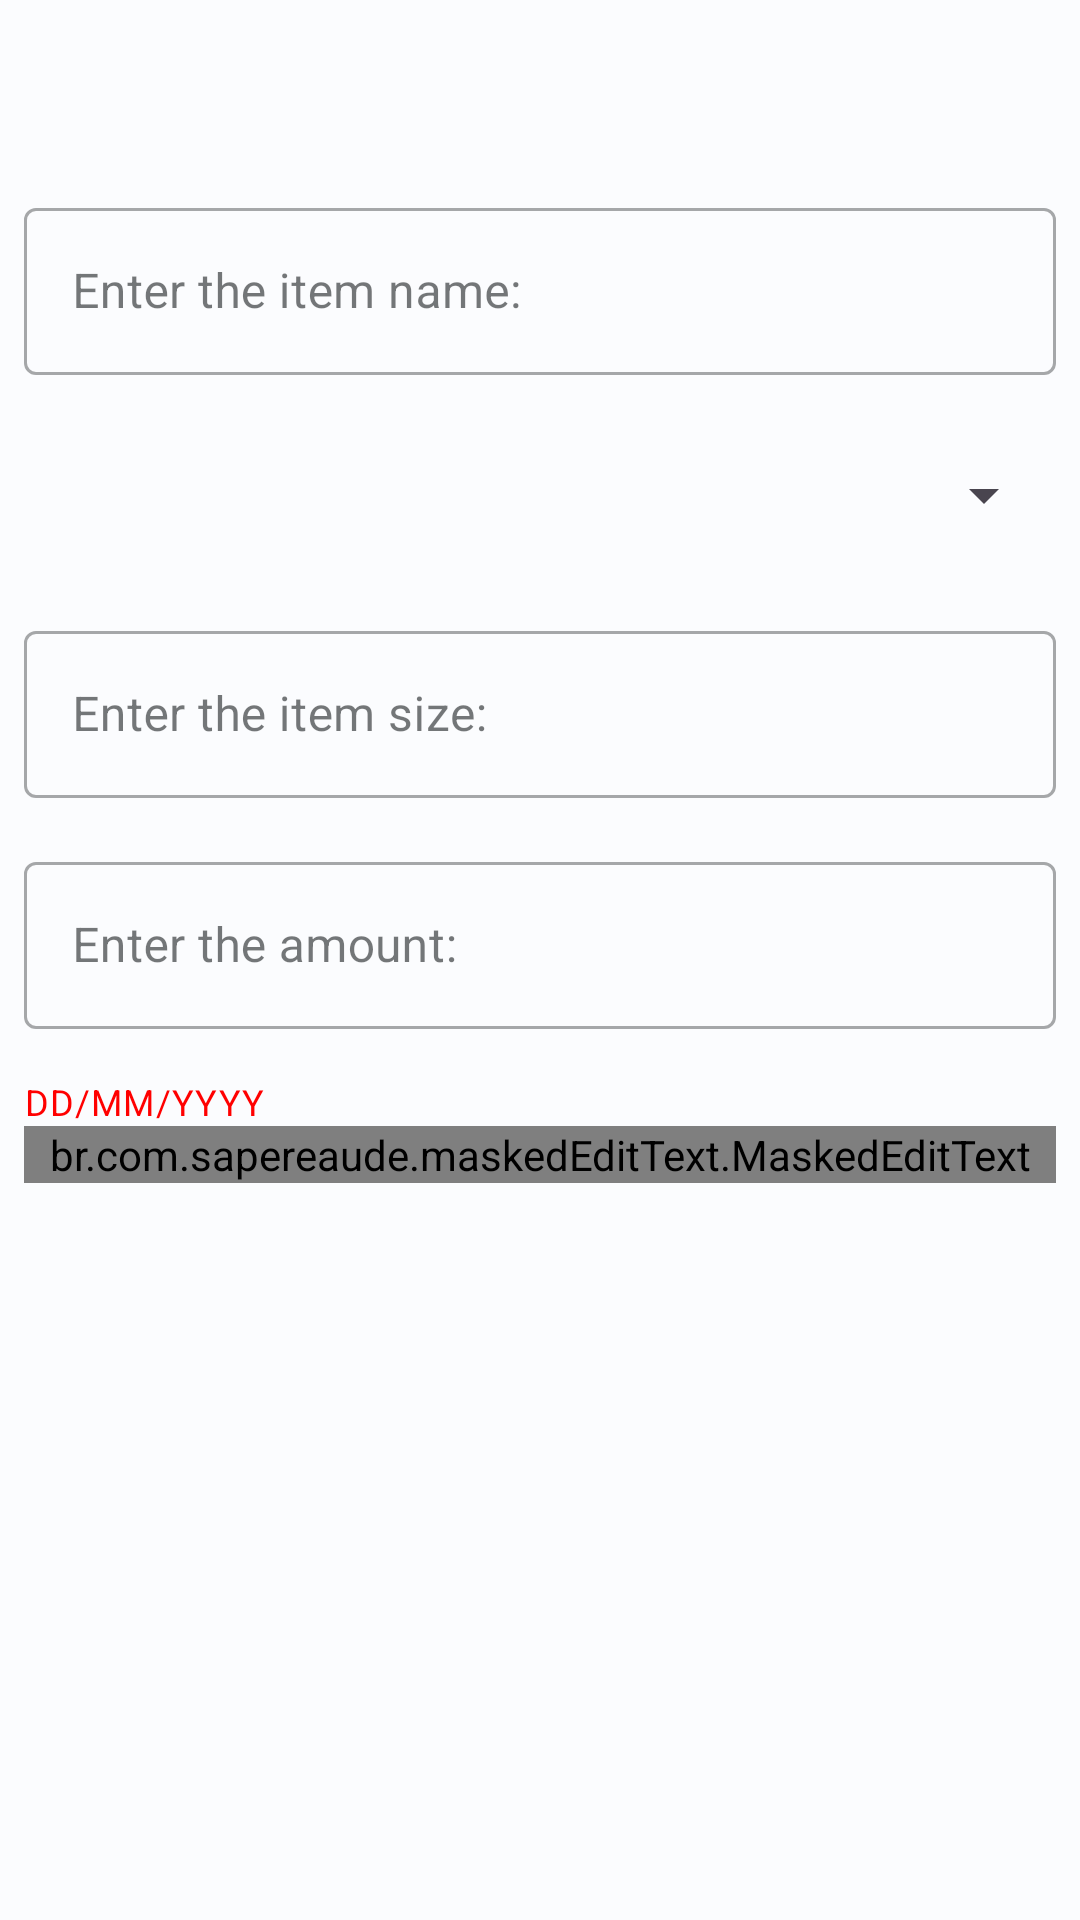

Android layout source for this screen:
<!-- AndroidManifest.xml: application theme Theme.FoodPantryJava -->
<!-- res/layout/add_edit_item_dialog.xml -->
<?xml version="1.0" encoding="utf-8"?>
<androidx.coordinatorlayout.widget.CoordinatorLayout xmlns:android="http://schemas.android.com/apk/res/android"
    xmlns:app="http://schemas.android.com/apk/res-auto"
    xmlns:tools="http://schemas.android.com/tools"
    xmlns:mask="http://schemas.android.com/apk/res-auto"
    android:layout_width="match_parent"
    android:layout_height="match_parent">

    <com.google.android.material.appbar.AppBarLayout
        android:layout_width="match_parent"
        android:layout_height="wrap_content"
        app:elevation="0dp">

        <androidx.appcompat.widget.Toolbar
            android:id="@+id/toolbar"
            android:layout_width="match_parent"
            android:layout_height="?attr/actionBarSize"
            android:paddingStart="6dp"
            android:paddingEnd="16dp"
            app:contentInsetStartWithNavigation="0dp"
            app:navigationIcon="@drawable/ic_baseline_cancel_24" />

    </com.google.android.material.appbar.AppBarLayout>

    <ScrollView
        android:layout_width="match_parent"
        android:layout_height="match_parent"
        android:layout_marginTop="64dp"
        android:clipToPadding="false"
        android:paddingBottom="50dp">

        <LinearLayout
            android:layout_width="match_parent"
            android:layout_height="match_parent"
            android:orientation="vertical">

            <com.google.android.material.textfield.TextInputLayout
                android:id="@+id/editNameTextLayout"
                style="@style/Widget.MaterialComponents.TextInputLayout.OutlinedBox"
                android:layout_width="match_parent"
                android:layout_height="wrap_content"
                android:layout_marginHorizontal="8dp">

                <com.google.android.material.textfield.TextInputEditText
                    android:id="@+id/editName_newToList"
                    android:layout_width="match_parent"
                    android:layout_height="wrap_content"
                    android:ems="10"
                    android:hint="Enter the item name:"
                    android:inputType="text"
                    android:textAlignment="textStart" />

            </com.google.android.material.textfield.TextInputLayout>

            <Spinner
                android:id="@+id/spinner"
                android:layout_width="match_parent"
                android:layout_height="wrap_content"
                android:layout_marginStart="8dp"
                android:layout_marginTop="16dp"
                android:layout_marginEnd="8dp"
                android:minHeight="48dp"
                tools:ignore="SpeakableTextPresentCheck" />

            <com.google.android.material.textfield.TextInputLayout
                android:id="@+id/editSizeTextLayout"
                style="@style/Widget.MaterialComponents.TextInputLayout.OutlinedBox"
                android:layout_width="match_parent"
                android:layout_height="wrap_content"
                android:layout_marginHorizontal="8dp"
                android:layout_marginTop="16dp">

                <com.google.android.material.textfield.TextInputEditText
                    android:id="@+id/editSize"
                    android:layout_width="match_parent"
                    android:layout_height="wrap_content"
                    android:ems="10"
                    android:hint="Enter the item size:"
                    android:inputType="text"
                    android:textAlignment="textStart" />
            </com.google.android.material.textfield.TextInputLayout>

            <com.google.android.material.textfield.TextInputLayout
                android:id="@+id/editAmountTextLayout"
                style="@style/Widget.MaterialComponents.TextInputLayout.OutlinedBox"
                android:layout_width="match_parent"
                android:layout_height="wrap_content"
                android:layout_marginHorizontal="8dp"
                android:layout_marginTop="16dp">

                <com.google.android.material.textfield.TextInputEditText
                    android:id="@+id/editAmount_newToList"
                    android:layout_width="match_parent"
                    android:layout_height="wrap_content"
                    android:ems="10"
                    android:hint="Enter the amount:"
                    android:inputType="number"
                    android:textAlignment="textStart" />
            </com.google.android.material.textfield.TextInputLayout>

            <com.google.android.material.textfield.TextInputLayout
                android:id="@+id/editDateTextLayout"
                style="@style/Widget.MaterialComponents.TextInputLayout.OutlinedBox"
                android:layout_width="match_parent"
                android:layout_height="wrap_content"
                android:layout_marginHorizontal="8dp"
                android:layout_marginTop="16dp"
                app:helperText="DD/MM/YYYY"
                app:helperTextTextColor="@color/red_alert">

                <br.com.sapereaude.maskedEditText.MaskedEditText
                    android:id="@+id/editDateMasked"
                    android:layout_width="match_parent"
                    android:layout_height="wrap_content"
                    android:ems="10"
                    android:hint="Enter the expiry date:"
                    android:inputType="date"
                    android:textAlignment="textStart"
                    mask:allowed_chars="1234567890"
                    mask:mask="##/##/####" />
            </com.google.android.material.textfield.TextInputLayout>

        </LinearLayout>
    </ScrollView>

</androidx.coordinatorlayout.widget.CoordinatorLayout>
<!-- resources referenced by this layout -->
<resources>
  <color name="red_alert">#FF0000</color>
  <style name="Theme.FoodPantryJava" parent="Theme.Material3.DayNight.NoActionBar">
          <item name="colorPrimary">@color/md_theme_light_primary</item>
          <item name="colorOnPrimary">@color/md_theme_light_onPrimary</item>
          <item name="colorPrimaryContainer">@color/md_theme_light_primaryContainer</item>
          <item name="colorOnPrimaryContainer">@color/md_theme_light_onPrimaryContainer</item>
          <item name="colorSecondary">@color/md_theme_light_secondary</item>
          <item name="colorOnSecondary">@color/md_theme_light_onSecondary</item>
          <item name="colorSecondaryContainer">@color/md_theme_light_secondaryContainer</item>
          <item name="colorOnSecondaryContainer">@color/md_theme_light_onSecondaryContainer</item>
          <item name="colorTertiary">@color/md_theme_light_tertiary</item>
          <item name="colorOnTertiary">@color/md_theme_light_onTertiary</item>
          <item name="colorTertiaryContainer">@color/md_theme_light_tertiaryContainer</item>
          <item name="colorOnTertiaryContainer">@color/md_theme_light_onTertiaryContainer</item>
          <item name="colorError">@color/md_theme_light_error</item>
          <item name="colorErrorContainer">@color/md_theme_light_errorContainer</item>
          <item name="colorOnError">@color/md_theme_light_onError</item>
          <item name="colorOnErrorContainer">@color/md_theme_light_onErrorContainer</item>
          <item name="android:colorBackground">@color/md_theme_light_background</item>
          <item name="colorOnBackground">@color/md_theme_light_onBackground</item>
          <item name="colorSurface">@color/md_theme_light_surface</item>
          <item name="colorOnSurface">@color/md_theme_light_onSurface</item>
          <item name="colorSurfaceVariant">@color/md_theme_light_surfaceVariant</item>
          <item name="colorOnSurfaceVariant">@color/md_theme_light_onSurfaceVariant</item>
          <item name="colorOutline">@color/md_theme_light_outline</item>
          <item name="colorOnSurfaceInverse">@color/md_theme_light_inverseOnSurface</item>
          <item name="colorSurfaceInverse">@color/md_theme_light_inverseSurface</item>
          <item name="colorPrimaryInverse">@color/md_theme_light_primaryInverse</item>
      </style>
  <color name="md_theme_light_primary">#006A6A</color>
  <color name="md_theme_light_onPrimary">#FFFFFF</color>
  <color name="md_theme_light_primaryContainer">#6EF6F6</color>
  <color name="md_theme_light_onPrimaryContainer">#002020</color>
  <color name="md_theme_light_secondary">#9C404D</color>
  <color name="md_theme_light_onSecondary">#FFFFFF</color>
  <color name="md_theme_light_secondaryContainer">#FFDADD</color>
  <color name="md_theme_light_onSecondaryContainer">#40000E</color>
  <color name="md_theme_light_tertiary">#006689</color>
  <color name="md_theme_light_onTertiary">#FFFFFF</color>
  <color name="md_theme_light_tertiaryContainer">#BFE8FF</color>
  <color name="md_theme_light_onTertiaryContainer">#001E2B</color>
  <color name="md_theme_light_error">#BA1B1B</color>
  <color name="md_theme_light_errorContainer">#FFDAD4</color>
  <color name="md_theme_light_onError">#FFFFFF</color>
  <color name="md_theme_light_onErrorContainer">#410001</color>
  <color name="md_theme_light_background">#FBFCFE</color>
  <color name="md_theme_light_onBackground">#191C1E</color>
  <color name="md_theme_light_surface">#FBFCFE</color>
  <color name="md_theme_light_onSurface">#191C1E</color>
  <color name="md_theme_light_surfaceVariant">#DAE5E4</color>
  <color name="md_theme_light_onSurfaceVariant">#3F4848</color>
  <color name="md_theme_light_outline">#6F7978</color>
  <color name="md_theme_light_inverseOnSurface">#F0F1F3</color>
  <color name="md_theme_light_inverseSurface">#2F3132</color>
  <color name="md_theme_light_primaryInverse">#4DDADA</color>
</resources>
